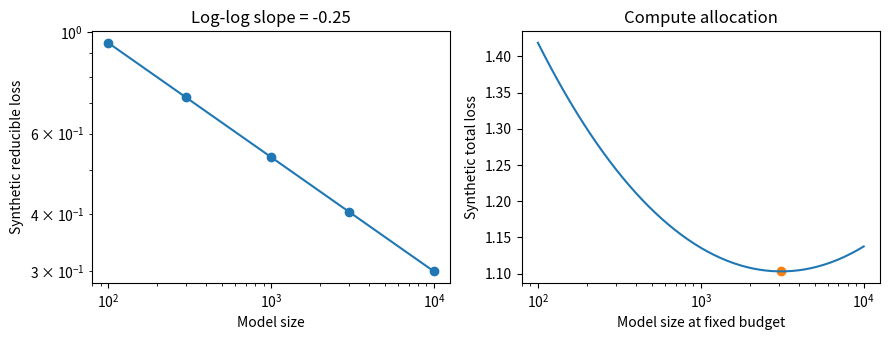
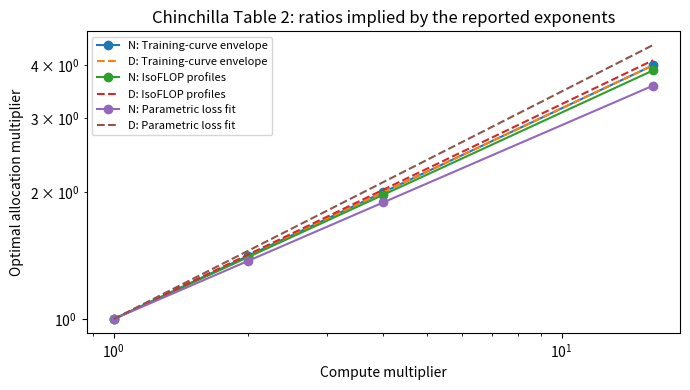

These figures' Python source, in order:
%pip -q install 'numpy>=1.26,<3' 'matplotlib>=3.8,<4'

import numpy as np
import matplotlib.pyplot as plt

sizes = np.array([100., 300., 1000., 3000., 10000.])
gap = 3 * sizes ** (-0.25)
slope, intercept = np.polyfit(np.log(sizes), np.log(gap), 1)
np.testing.assert_allclose(slope, -0.25)

budget = 1_000_000
def lesson_loss(model_size, tokens):
    return 0.3 + 3 * model_size ** (-0.25) + 1.7 * tokens ** (-0.25)

token_at_budget = budget / sizes
candidate = np.geomspace(100, 10_000, 151)
losses = lesson_loss(candidate, budget / candidate)
best = int(np.argmin(losses))
np.testing.assert_allclose(lesson_loss(sizes[[0, 2, 4]], token_at_budget[[0, 2, 4]]),
                           [1.418683298, 1.135791722, 1.137587202], atol=1e-6)
print(f"Slope: {slope:.3f}")
print(f"Best grid point: model={candidate[best]:.0f}, tokens={budget/candidate[best]:.0f}, loss={losses[best]:.3f}")
fig, (left, right) = plt.subplots(1, 2, figsize=(9, 3.5))
left.loglog(sizes, gap, "o-")
left.set(xlabel="Model size", ylabel="Synthetic reducible loss", title="Log-log slope = -0.25")
right.semilogx(candidate, losses)
right.scatter(candidate[best], losses[best], color="tab:orange")
right.set(xlabel="Model size at fixed budget", ylabel="Synthetic total loss", title="Compute allocation")
fig.tight_layout()
plt.show()

import numpy as np
import matplotlib.pyplot as plt

# Hoffmann et al., Table 2: reported compute-allocation exponents.
approaches = {
    "Training-curve envelope": (0.50, 0.50),
    "IsoFLOP profiles": (0.49, 0.51),
    "Parametric loss fit": (0.46, 0.54),
}
compute_multiplier = np.array([1., 2., 4., 16.])
for label, (a, b) in approaches.items():
    parameter_factor, token_factor = 4 ** a, 4 ** b
    np.testing.assert_allclose(parameter_factor * token_factor, 4)
    print(f"{label}: at 4x FLOPs, N={parameter_factor:.3f}x, D={token_factor:.3f}x")

# Appendix D uses rounded loss-fit exponents; Table 6 reports observed MMLU.
alpha, beta = 0.34, 0.28
print("Allocation powers from rounded appendix coefficients:", beta/(alpha+beta), alpha/(alpha+beta))
np.testing.assert_allclose(67.6 - 60.0, 7.6)
fig, ax = plt.subplots(figsize=(7, 4))
for label, (a, b) in approaches.items():
    ax.loglog(compute_multiplier, compute_multiplier ** a, "o-", label=f"N: {label}")
    ax.loglog(compute_multiplier, compute_multiplier ** b, "--", label=f"D: {label}")
ax.set(xlabel="Compute multiplier", ylabel="Optimal allocation multiplier",
       title="Chinchilla Table 2: ratios implied by the reported exponents")
ax.legend(fontsize=8)
fig.tight_layout()
plt.show()
